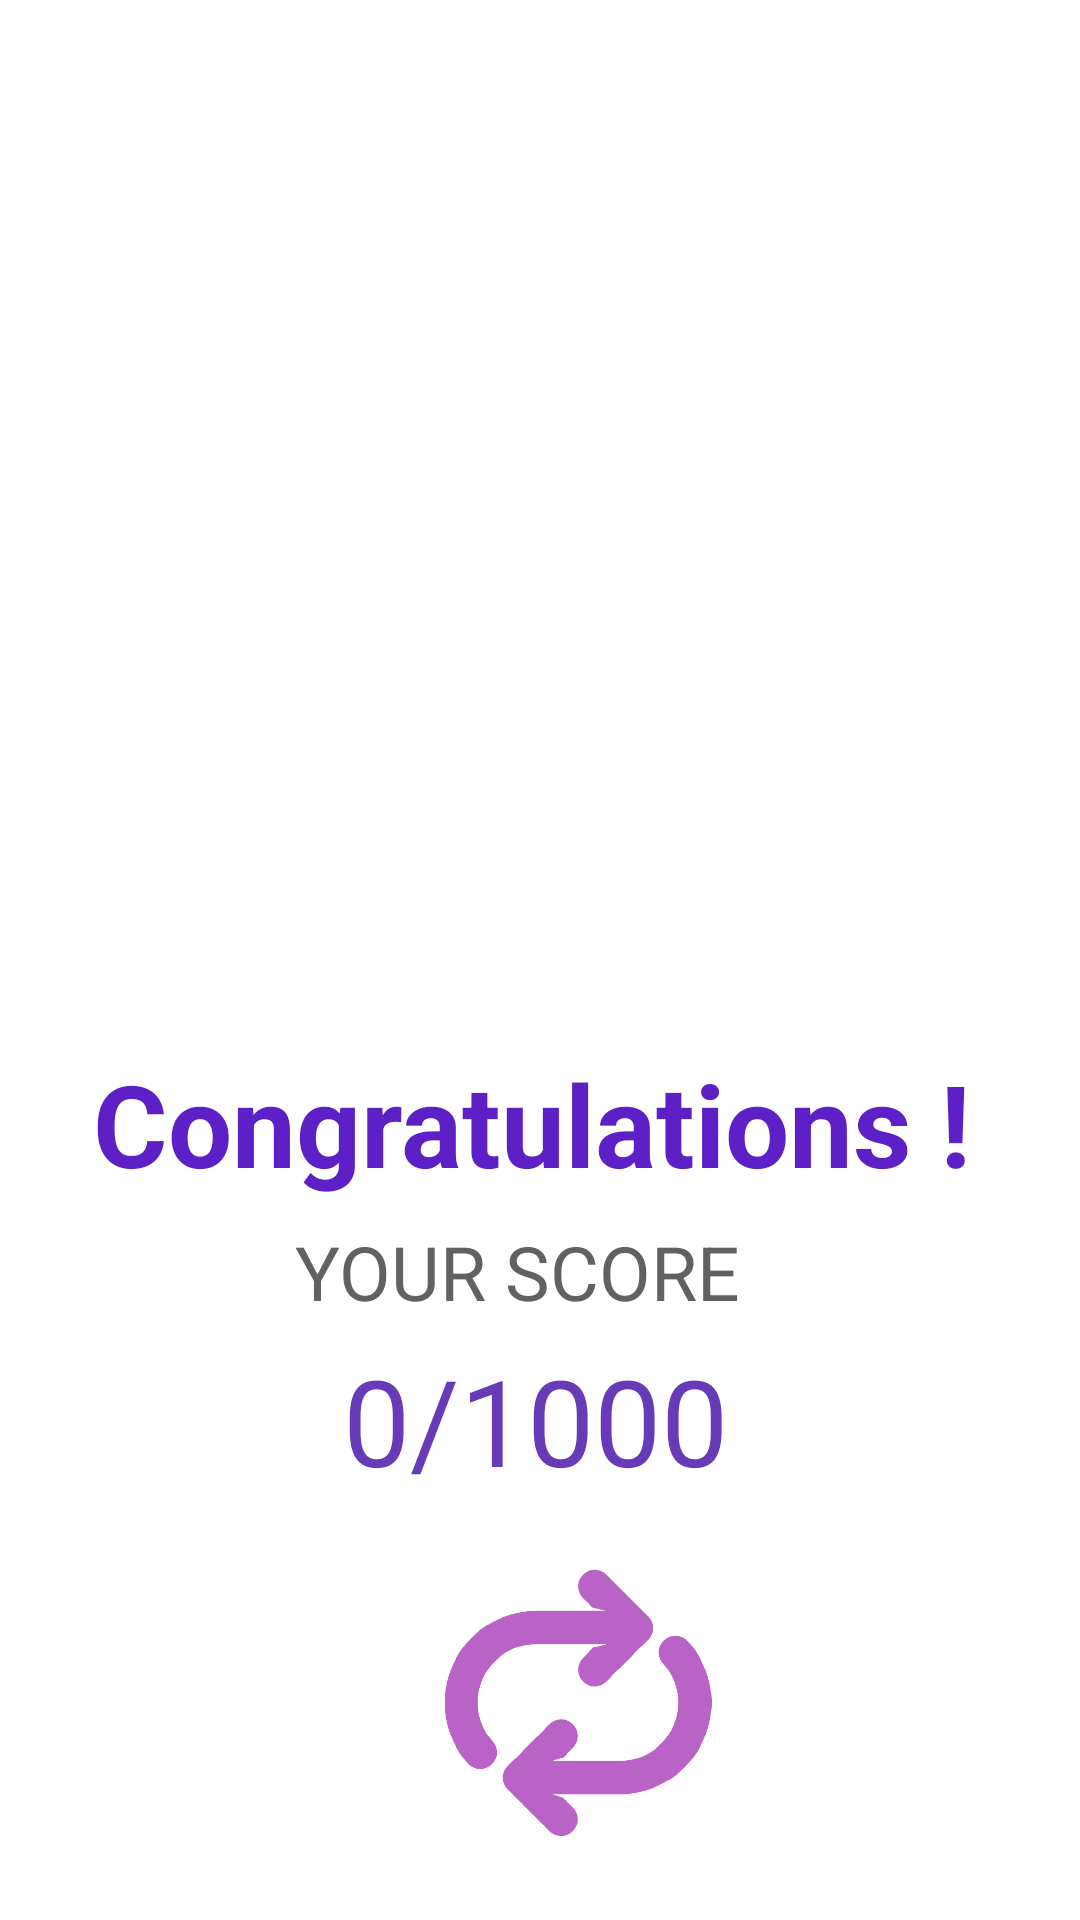

The Android layout XML behind this screen, and the referenced resources:
<!-- AndroidManifest.xml: application theme Theme.Lettre -->
<!-- res/layout/activity_result.xml -->
<?xml version="1.0" encoding="utf-8"?>
<androidx.constraintlayout.widget.ConstraintLayout xmlns:android="http://schemas.android.com/apk/res/android"
    xmlns:app="http://schemas.android.com/apk/res-auto"
    xmlns:tools="http://schemas.android.com/tools"
    android:layout_width="match_parent"
    android:layout_height="match_parent"
    tools:context=".ResultActivity">

    <ImageView
        android:id="@+id/imageView10"
        android:layout_width="286dp"
        android:layout_height="281dp"
        android:layout_marginTop="52dp"
        android:layout_marginEnd="52dp"
        android:layout_marginRight="52dp"
        app:layout_constraintEnd_toEndOf="parent"
        app:layout_constraintTop_toTopOf="parent"
        app:srcCompat="@drawable/reward" />

    <TextView
        android:id="@+id/textView12"
        android:layout_width="166dp"
        android:layout_height="35dp"
        android:hint="YOUR SCORE"
        android:textColorHint="#636060"
        android:textSize="25dp"
        app:layout_constraintBottom_toBottomOf="parent"
        app:layout_constraintEnd_toEndOf="parent"
        app:layout_constraintHorizontal_bias="0.507"
        app:layout_constraintStart_toStartOf="parent"
        app:layout_constraintTop_toBottomOf="@+id/textView11"
        app:layout_constraintVertical_bias="0.024" />

    <TextView
        android:id="@+id/textView13"
        android:layout_width="168dp"
        android:layout_height="45dp"
        android:text="0/1000"
        android:textColor="#673AB7"
        android:textSize="40dp"
        app:layout_constraintBottom_toBottomOf="parent"
        app:layout_constraintEnd_toEndOf="parent"
        app:layout_constraintHorizontal_bias="0.595"
        app:layout_constraintStart_toStartOf="parent"
        app:layout_constraintTop_toBottomOf="@+id/textView12"
        app:layout_constraintVertical_bias="0.031" />

    <TextView
        android:id="@+id/textView11"
        android:layout_width="302dp"
        android:layout_height="53dp"
        android:layout_marginTop="16dp"
        android:text="Congratulations !"
        android:textColor="#5C20C6"
        android:textSize="38dp"
        android:textStyle="bold"
        app:layout_constraintEnd_toEndOf="parent"
        app:layout_constraintHorizontal_bias="0.535"
        app:layout_constraintStart_toStartOf="parent"
        app:layout_constraintTop_toBottomOf="@+id/imageView10" />

    <ImageView
        android:id="@+id/imgRply"
        android:layout_width="124dp"
        android:layout_height="89dp"
        android:onClick="replay"
        app:layout_constraintBottom_toBottomOf="parent"
        app:layout_constraintEnd_toEndOf="parent"
        app:layout_constraintHorizontal_bias="0.553"
        app:layout_constraintStart_toStartOf="parent"
        app:layout_constraintTop_toBottomOf="@+id/textView13"
        app:layout_constraintVertical_bias="0.529"
        app:srcCompat="@drawable/ty" />

</androidx.constraintlayout.widget.ConstraintLayout>
<!-- resources referenced by this layout -->
<resources>
  <!-- drawable ty: png bitmap (drawable, 24747 bytes) -->
  <style name="Theme.Lettre" parent="Theme.MaterialComponents.DayNight.DarkActionBar">
          
          <item name="colorPrimary">@color/purple_500</item>
          <item name="colorPrimaryVariant">@color/purple_700</item>
          <item name="colorOnPrimary">@color/white</item>
          
          <item name="colorSecondary">@color/teal_200</item>
          <item name="colorSecondaryVariant">@color/teal_700</item>
          <item name="colorOnSecondary">@color/black</item>
          
          <item name="android:statusBarColor" tools:targetApi="l">?attr/colorPrimaryVariant</item>
          
      </style>
  <color name="purple_500">#FF6200EE</color>
  <color name="purple_700">#FF3700B3</color>
  <color name="white">#FFFFFFFF</color>
  <color name="teal_200">#FF03DAC5</color>
  <color name="teal_700">#FF018786</color>
  <color name="black">#FF000000</color>
</resources>
